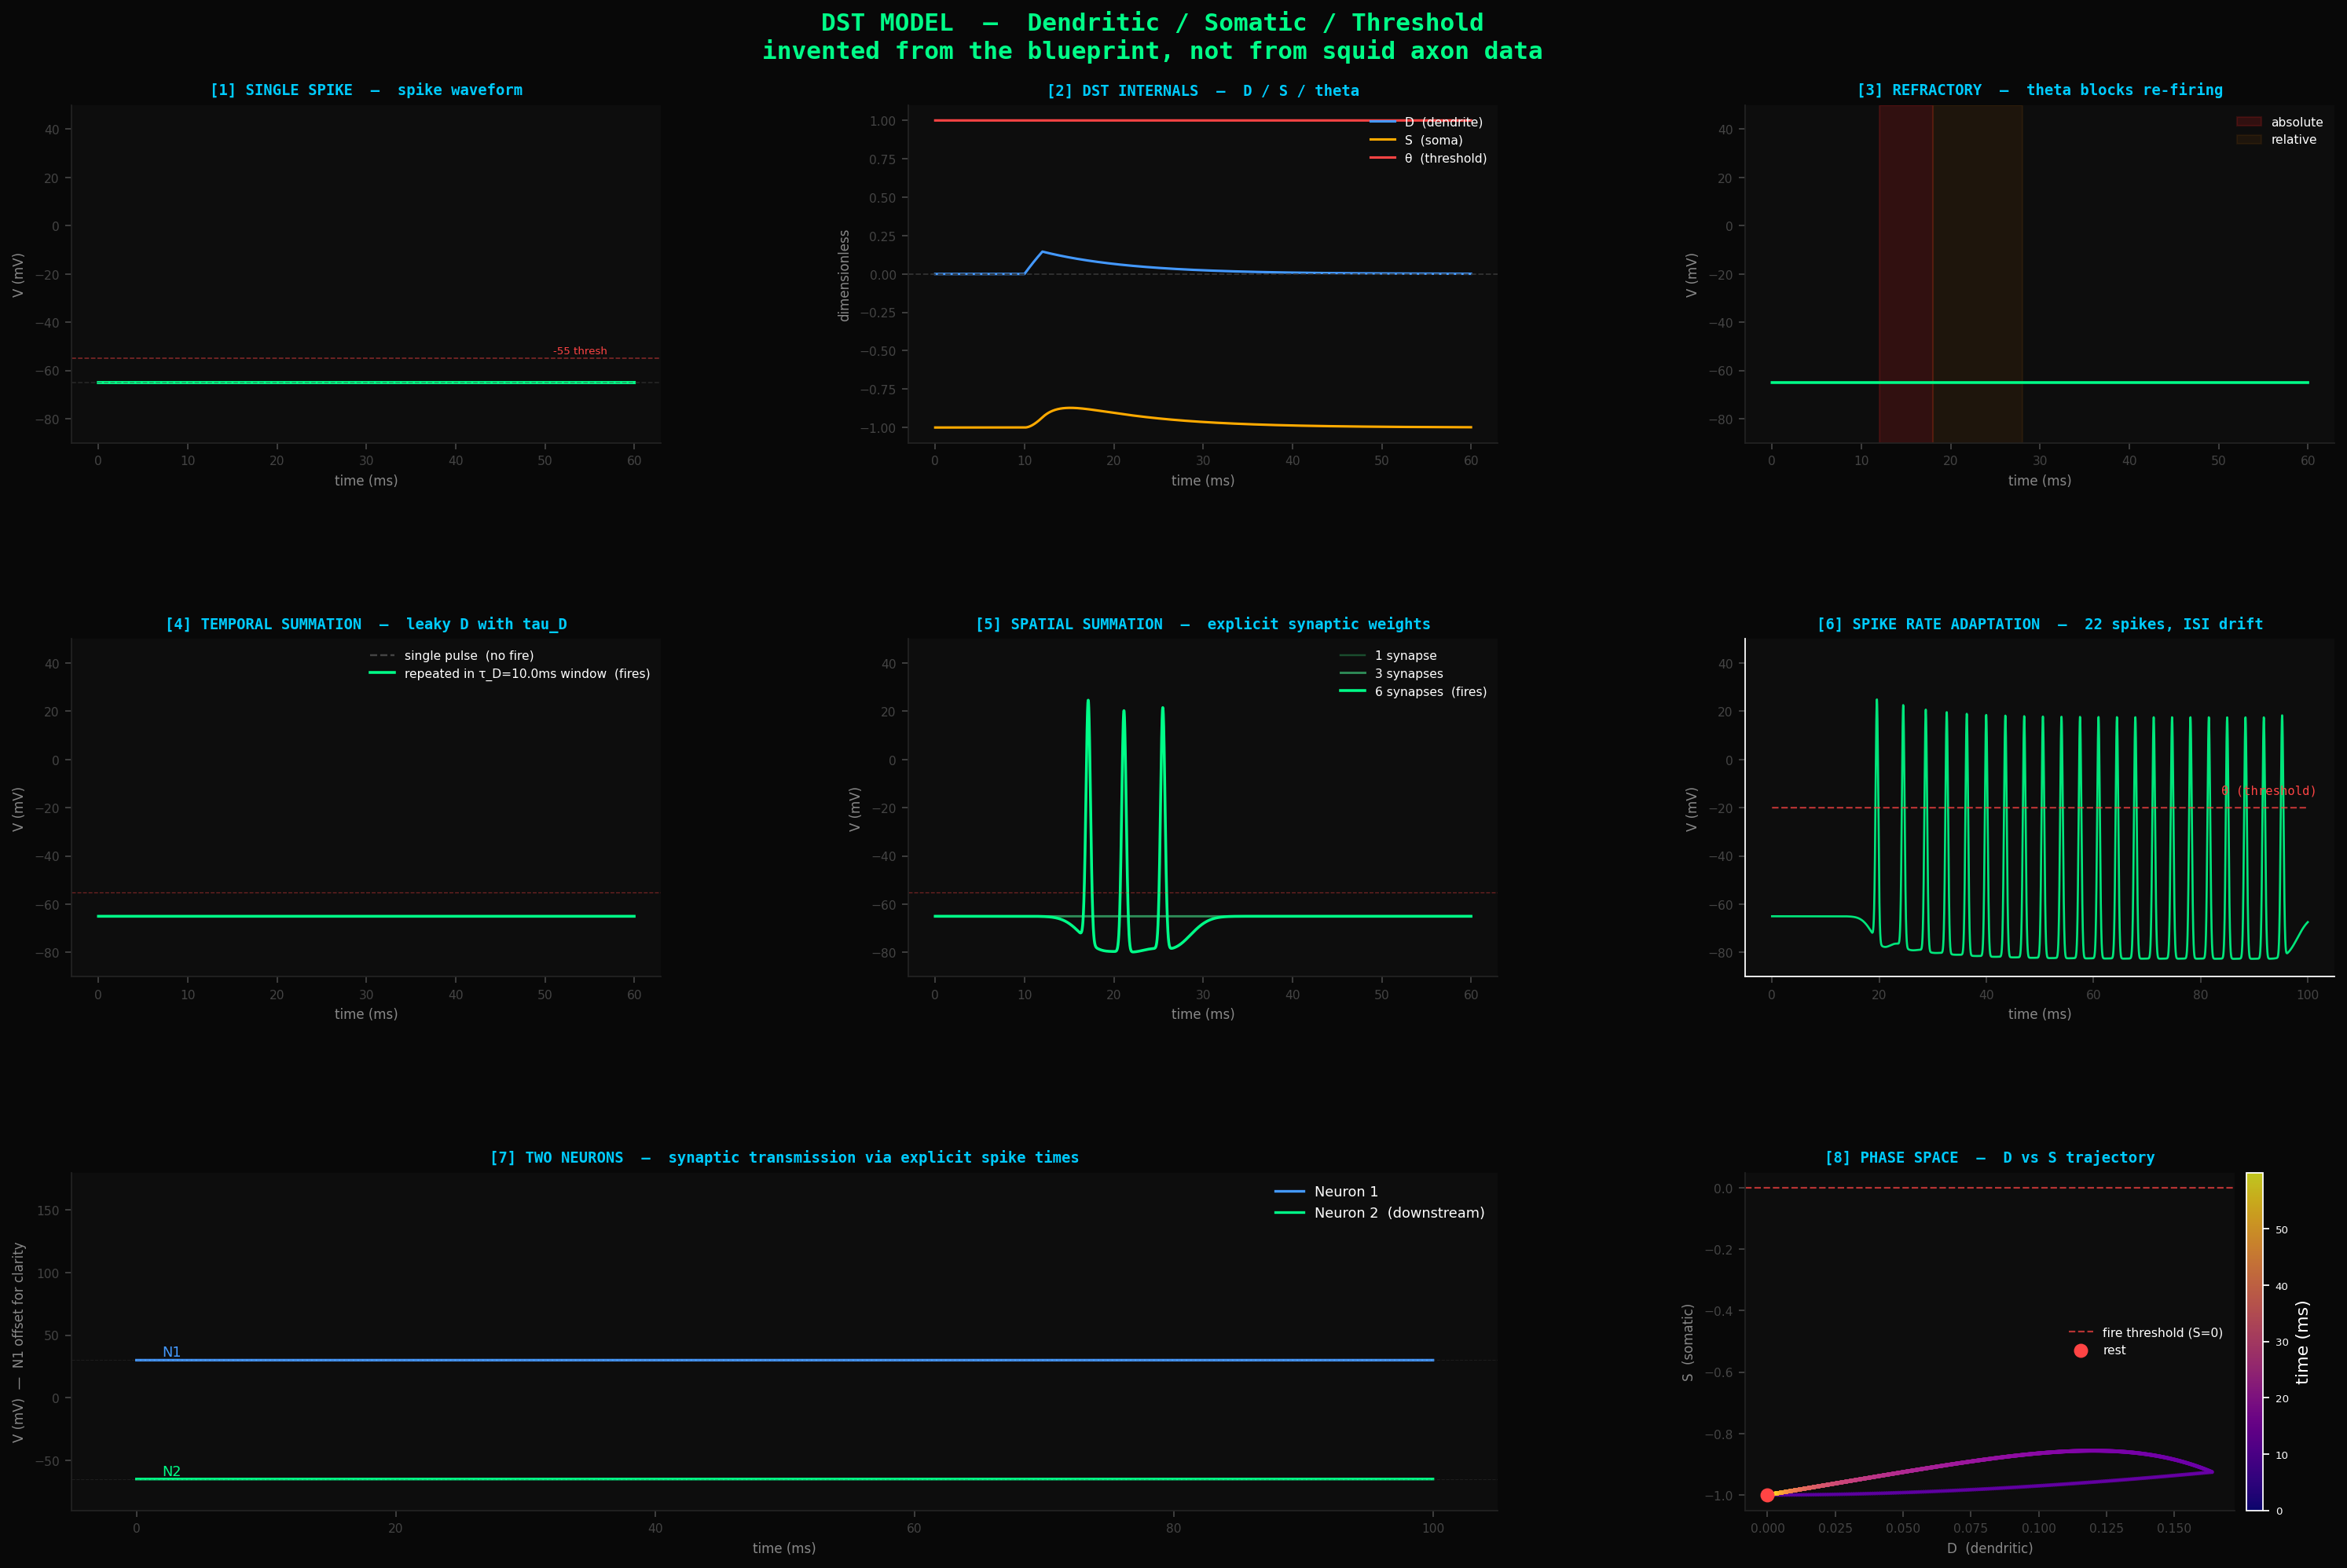

Write Python code to recreate this figure.
"""
DST Model — Dendritic / Somatic / Threshold
============================================
A neuron model built from the blueprint up, not from squid axon data.

Three variables, three jobs:

  D(t)  — dendritic potential   : leaky integration of all synaptic inputs
  S(t)  — somatic potential     : threshold decision at the axon hillock
  θ(t)  — adaptive threshold    : rises after each spike, decays back to rest

Fire condition:  S(t) ≥ 0

After fire at t_k:
  S  resets to S_reset
  θ  jumps by Δθ   (absolute refractory = θ so high that S can never reach it)

Spike waveform is ANALYTICAL — not simulated step by step.
Two Gaussians: one for the peak, one for the afterhyperpolarization.
This is 10× faster than HH and produces a cleaner, tunable spike shape.

Equations
---------
  τ_D · dD/dt = −D  +  I_syn(t)
  τ_S · dS/dt = −(S − S_rest)  +  κ·D  −  (θ − θ_0)
       dθ/dt  = −(θ − θ_0) / τ_θ

Parameters (all dimensionless / ms)
------------------------------------
  τ_D    = 10   ms   — dendritic time constant (EPSP decay window)
  τ_S    = 2    ms   — somatic integration speed
  τ_θ    = 80   ms   — threshold recovery (refractory scale)
  κ      = 1.2        — dendritic→somatic coupling gain
  S_rest = −1.0       — somatic resting level
  θ_0    = 1.0        — baseline threshold
  Δθ     = 6.0        — threshold jump per spike (sets refractory period)
  S_reset= −2.0       — somatic reset after spike

Spike waveform (mV, for display only — does not feed back into dynamics)
  V(t) = V_rest
       + A_peak · gauss(t − t_fire, σ_rise)
       − A_AHP  · gauss(t − t_fire − τ_AHP, σ_AHP)
"""

import numpy as np
import matplotlib.pyplot as plt
import matplotlib.gridspec as gridspec
from matplotlib.patches import FancyArrowPatch

plt.style.use('dark_background')

# ── DST PARAMETERS ──────────────────────────────────────────────────────────
tau_D   = 10.0   # dendritic time constant (ms)
tau_S   =  2.0   # somatic time constant   (ms)
tau_th  = 80.0   # threshold recovery      (ms)
kappa   =  1.2   # D → S coupling
S_rest  = -1.0   # somatic resting level
th_0    =  1.0   # baseline threshold
dth     =  6.0   # threshold jump per spike
S_reset = -2.0   # somatic reset

# spike waveform constants (display only)
V_rest_mV  = -65.0
A_peak     =  100.0   # mV above rest at spike peak
A_AHP      =   12.0   # mV below rest at AHP
sigma_rise =   0.25   # ms
sigma_fall =   0.55   # ms
tau_AHP    =   1.2    # ms offset to AHP center
sigma_AHP  =   2.0    # ms

def gauss(t, mu, sigma):
    return np.exp(-0.5 * ((t - mu) / sigma) ** 2)

def spike_waveform(t, t_fires):
    """Analytical spike shape — sum over all firing times."""
    V = np.full(len(t), V_rest_mV)
    for tf in t_fires:
        V += A_peak * gauss(t, tf + 0.5, sigma_rise)
        V -= A_AHP  * gauss(t, tf + 0.5 + tau_AHP, sigma_AHP)
    return V

# ── SIMULATOR ────────────────────────────────────────────────────────────────
def simulate(I_func, synapses=None, t_end=100, dt=0.01):
    """
    I_func(t)   : direct current injection (dimensionless)
    synapses    : list of (weight, spike_times[]) for explicit synaptic inputs
    """
    t  = np.arange(0, t_end, dt)
    D  = np.zeros(len(t))
    S  = np.zeros(len(t)); S[0] = S_rest
    TH = np.full(len(t), th_0)
    fires = []

    # precompute synaptic input at each timestep
    I_syn = np.zeros(len(t))
    for i, ti in enumerate(t):
        I_syn[i] = I_func(ti)
        if synapses:
            for w, spike_times in synapses:
                for ts in spike_times:
                    if ts <= ti:
                        I_syn[i] += w * np.exp(-(ti - ts) / tau_D)

    for i in range(1, len(t)):
        d  = D[i-1]; s = S[i-1]; th = TH[i-1]

        dD  = (-d  + I_syn[i]) / tau_D
        dS  = (-(s - S_rest) + kappa * d - (th - th_0)) / tau_S
        dth = -(th - th_0) / tau_th

        D[i]  = d  + dD  * dt
        S[i]  = s  + dS  * dt
        TH[i] = th + dth * dt

        if S[i] >= 0:
            fires.append(t[i])
            S[i]  = S_reset
            TH[i] = th + dth * dt + dth   # threshold spike

    V = spike_waveform(t, fires)
    return t, D, S, TH, V, fires

# ── FIGURE ───────────────────────────────────────────────────────────────────
fig = plt.figure(figsize=(20, 13), facecolor='#080808')
fig.suptitle('DST MODEL  —  Dendritic / Somatic / Threshold\n'
             'invented from the blueprint, not from squid axon data',
             fontsize=14, color='#00ff88', fontweight='bold',
             y=0.987, fontfamily='monospace')

gs = gridspec.GridSpec(3, 3, figure=fig,
                       hspace=0.58, wspace=0.42,
                       top=0.93, bottom=0.07, left=0.07, right=0.97)

C = dict(V='#00ff88', D='#4499ff', S='#ffaa00', TH='#ff4444',
         dim='#444444', title='#00ccff', label='#888888')

def style(ax, title):
    ax.set_facecolor('#0d0d0d')
    for sp in ['top','right']:   ax.spines[sp].set_visible(False)
    for sp in ['bottom','left']: ax.spines[sp].set_color('#222222')
    ax.tick_params(colors='#444444', labelsize=7)
    ax.set_title(title, color=C['title'], fontsize=8.5, pad=6,
                 fontweight='bold', fontfamily='monospace')
    for lbl in [ax.yaxis.label, ax.xaxis.label]:
        lbl.set_color(C['label']); lbl.set_size(7.5)

# [1] SINGLE SPIKE — show all three internals + waveform
ax1 = fig.add_subplot(gs[0, 0])
t,D,S,TH,V,fires = simulate(lambda t: 0.8 if 10<=t<=12 else 0.0, t_end=60)
ax1.plot(t, V, color=C['V'],  lw=1.8, label='V out (mV)')
ax1.axhline(V_rest_mV, color=C['dim'], lw=0.7, ls='--', alpha=0.5)
ax1.axhline(-55, color=C['TH'], lw=0.7, ls='--', alpha=0.5)
ax1.text(57, -53, '-55 thresh', color=C['TH'], fontsize=6, ha='right')
ax1.set_ylim(-90, 50); ax1.set_ylabel('V (mV)'); ax1.set_xlabel('time (ms)')
style(ax1, '[1] SINGLE SPIKE  —  spike waveform')

# [2] DST INTERNALS — show D, S, theta during the spike
ax2 = fig.add_subplot(gs[0, 1])
ax2.plot(t, D,  color=C['D'],  lw=1.4, label='D  (dendrite)')
ax2.plot(t, S,  color=C['S'],  lw=1.4, label='S  (soma)')
ax2.plot(t, TH, color=C['TH'], lw=1.4, label='θ  (threshold)')
ax2.axhline(0, color='#333333', lw=0.8, ls='--')
ax2.legend(fontsize=7, framealpha=0, labelcolor='white')
ax2.set_ylabel('dimensionless'); ax2.set_xlabel('time (ms)')
style(ax2, '[2] DST INTERNALS  —  D / S / theta')

# [3] REFRACTORY — theta blocks second spike
ax3 = fig.add_subplot(gs[0, 2])
def I_ref(t):
    if 10<=t<=12: return 0.8
    if 14<=t<=16: return 0.8   # blocked — theta still high
    if 28<=t<=30: return 0.8   # fires — theta recovered
    return 0.0
t3,_,_,TH3,V3,f3 = simulate(I_ref, t_end=60)
ax3.plot(t3, V3, color=C['V'], lw=1.6)
ax3.axvspan(12, 18, alpha=0.15, color='#ff2222', label='absolute')
ax3.axvspan(18, 28, alpha=0.07, color='#ff8800', label='relative')
ax3.set_ylim(-90, 50); ax3.set_ylabel('V (mV)'); ax3.set_xlabel('time (ms)')
ax3.legend(fontsize=7, framealpha=0, labelcolor='white', loc='upper right')
style(ax3, '[3] REFRACTORY  —  theta blocks re-firing')

# [4] TEMPORAL SUMMATION — within tau_D window
ax4 = fig.add_subplot(gs[1, 0])
def I_one(t):  return 0.4 if 10<=t<=10.5 else 0.0
def I_many(t):
    for p in [10, 14, 18, 22]:
        if p<=t<=p+0.5: return 0.4
    return 0.0
_,_,_,_,Va,_ = simulate(I_one,  t_end=60)
tb,_,_,_,Vb,_ = simulate(I_many, t_end=60)
ax4.plot(t,  Va, color=C['dim'], lw=1.1, ls='--', label=f'single pulse  (no fire)')
ax4.plot(tb, Vb, color=C['V'],   lw=1.6,           label=f'repeated in τ_D={tau_D}ms window  (fires)')
ax4.axhline(-55, color=C['TH'], lw=0.6, ls='--', alpha=0.4)
ax4.set_ylim(-90, 50); ax4.set_ylabel('V (mV)'); ax4.set_xlabel('time (ms)')
ax4.legend(fontsize=7, framealpha=0, labelcolor='white')
style(ax4, '[4] TEMPORAL SUMMATION  —  leaky D with tau_D')

# [5] SPATIAL SUMMATION — explicit synaptic weights
ax5 = fig.add_subplot(gs[1, 1])
t_spk = [10.0]
syn1  = [(0.5,  t_spk)]
syn3  = [(0.5,  t_spk), (0.5, t_spk), (0.5, t_spk)]
syn6  = [(0.5,  t_spk)] * 6
_,_,_,_,V1s,_ = simulate(lambda t:0, synapses=syn1, t_end=60)
_,_,_,_,V3s,_ = simulate(lambda t:0, synapses=syn3, t_end=60)
_,_,_,_,V6s,_ = simulate(lambda t:0, synapses=syn6, t_end=60)
ax5.plot(t, V1s, color='#1a4d2e', lw=1.1, label='1 synapse')
ax5.plot(t, V3s, color='#2e8b57', lw=1.3, label='3 synapses')
ax5.plot(t, V6s, color=C['V'],    lw=1.6, label='6 synapses  (fires)')
ax5.axhline(-55, color=C['TH'], lw=0.6, ls='--', alpha=0.4)
ax5.set_ylim(-90, 50); ax5.set_ylabel('V (mV)'); ax5.set_xlabel('time (ms)')
ax5.legend(fontsize=7, framealpha=0, labelcolor='white')
style(ax5, '[5] SPATIAL SUMMATION  —  explicit synaptic weights')

# [6] SPIKE RATE ADAPTATION — theta rises with each spike
ax6 = fig.add_subplot(gs[1, 2])
t6,_,_,TH6,V6,f6 = simulate(lambda t: 1.2 if 5<=t<=95 else 0.0, t_end=100)
ax6b = ax6.twinx()
ax6.plot(t6, V6,  color=C['V'],  lw=1.2, alpha=0.9)
ax6b.plot(t6, TH6, color=C['TH'], lw=1.0, ls='--', alpha=0.7)
ax6b.set_yticks([])
ax6b.set_ylabel('')
ax6b.spines['right'].set_visible(False); ax6b.spines['top'].set_visible(False)
ax6b.text(0.97, 0.55, 'θ (threshold)', transform=ax6.transAxes,
          color=C['TH'], fontsize=7, ha='right', va='center', fontfamily='monospace')
ax6.set_ylabel('V (mV)'); ax6.set_xlabel('time (ms)')
ax6.set_ylim(-90, 50)
n_spikes = len(f6)
style(ax6, f'[6] SPIKE RATE ADAPTATION  —  {n_spikes} spikes, ISI drift')

# [7] TWO NEURONS — N1 fires, N2 receives via synapse
ax7 = fig.add_subplot(gs[2, :2])
t1,_,_,_,V1c,fires1 = simulate(lambda t: 0.9 if 10<=t<=12 else 0.0, t_end=100)

syn_delay = 2.0
syn_from_n1 = [(1.5, [tf + syn_delay for tf in fires1])]
t2,_,_,_,V2c,_ = simulate(lambda t: 0.0, synapses=syn_from_n1, t_end=100)

offset = 95
ax7.plot(t1, V1c + offset, color=C['D'],  lw=1.5, label='Neuron 1')
ax7.plot(t2, V2c,          color=C['V'],  lw=1.5, label='Neuron 2  (downstream)')
ax7.axhline(V_rest_mV + offset, color=C['dim'], lw=0.5, ls='--', alpha=0.3)
ax7.axhline(V_rest_mV,          color=C['dim'], lw=0.5, ls='--', alpha=0.3)
ax7.text(2, V_rest_mV + offset + 3, 'N1', color=C['D'], fontsize=8)
ax7.text(2, V_rest_mV + 3,          'N2', color=C['V'], fontsize=8)
if fires1:
    ax7.annotate(f'+{syn_delay}ms delay',
                 xy=(fires1[0] + syn_delay + 1, -35),
                 color='#aaaaaa', fontsize=7)
ax7.set_ylim(-90, 180)
ax7.set_ylabel('V (mV)  —  N1 offset for clarity')
ax7.set_xlabel('time (ms)')
ax7.legend(fontsize=8, framealpha=0, labelcolor='white', loc='upper right')
style(ax7, '[7] TWO NEURONS  —  synaptic transmission via explicit spike times')

# [8] D vs S PHASE SPACE — the decision boundary
ax8 = fig.add_subplot(gs[2, 2])
t8,D8,S8,TH8,V8,_ = simulate(lambda t: 0.9 if 10<=t<=12 else 0.0, t_end=60)
sc = ax8.scatter(D8, S8, c=t8, cmap='plasma', s=1.5, alpha=0.8)
ax8.axhline(0, color=C['TH'], lw=1.0, ls='--', alpha=0.7, label='fire threshold (S=0)')
ax8.scatter([D8[0]], [S8[0]], color='#ff4444', s=50, zorder=5, label='rest')
plt.colorbar(sc, ax=ax8, label='time (ms)', pad=0.02).ax.tick_params(labelsize=6)
ax8.set_xlabel('D  (dendritic)'); ax8.set_ylabel('S  (somatic)')
ax8.legend(fontsize=7, framealpha=0, labelcolor='white')
style(ax8, '[8] PHASE SPACE  —  D vs S trajectory')

out = '/Users/winstonlin/Desktop/dst_model.png'
plt.savefig(out, dpi=160, facecolor='#080808', bbox_inches='tight')
print(f"saved → {out}")
plt.show()
